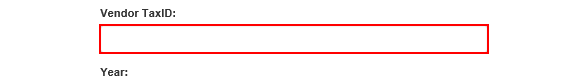
Task: Generate Yearly Report  Performer
Workflow: System1_UploadYearlyReport

Step 1: type [in_TaxID] into the text box in window 'ACME System 1 - Upload Yearly Report'

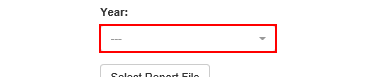
Step 2: click on the button in window 'ACME System 1 - Upload Yearly Report'

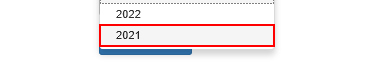
Step 3: click on the link '"+in_Year+"' in window 'ACME System 1 - Upload Yearly Report'

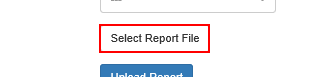
Step 4: click on the label 'Select Report File' in window 'ACME System 1 - Upload Yearly Report'

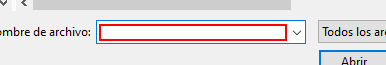
Step 5: type "[in_ReportPath+ "[k(enter)]"]" in window 'Elegir archivos para cargar' (iexplore.exe)

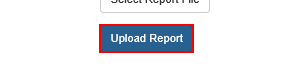
Step 6: click on the button in window 'ACME System 1 - Upload Yearly Report'

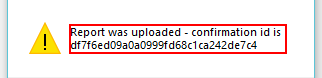
Step 7: get-text in window 'Mensaje de la página web' (iexplore.exe)

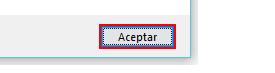
Step 8: click in window 'Mensaje de la página web' (iexplore.exe)
